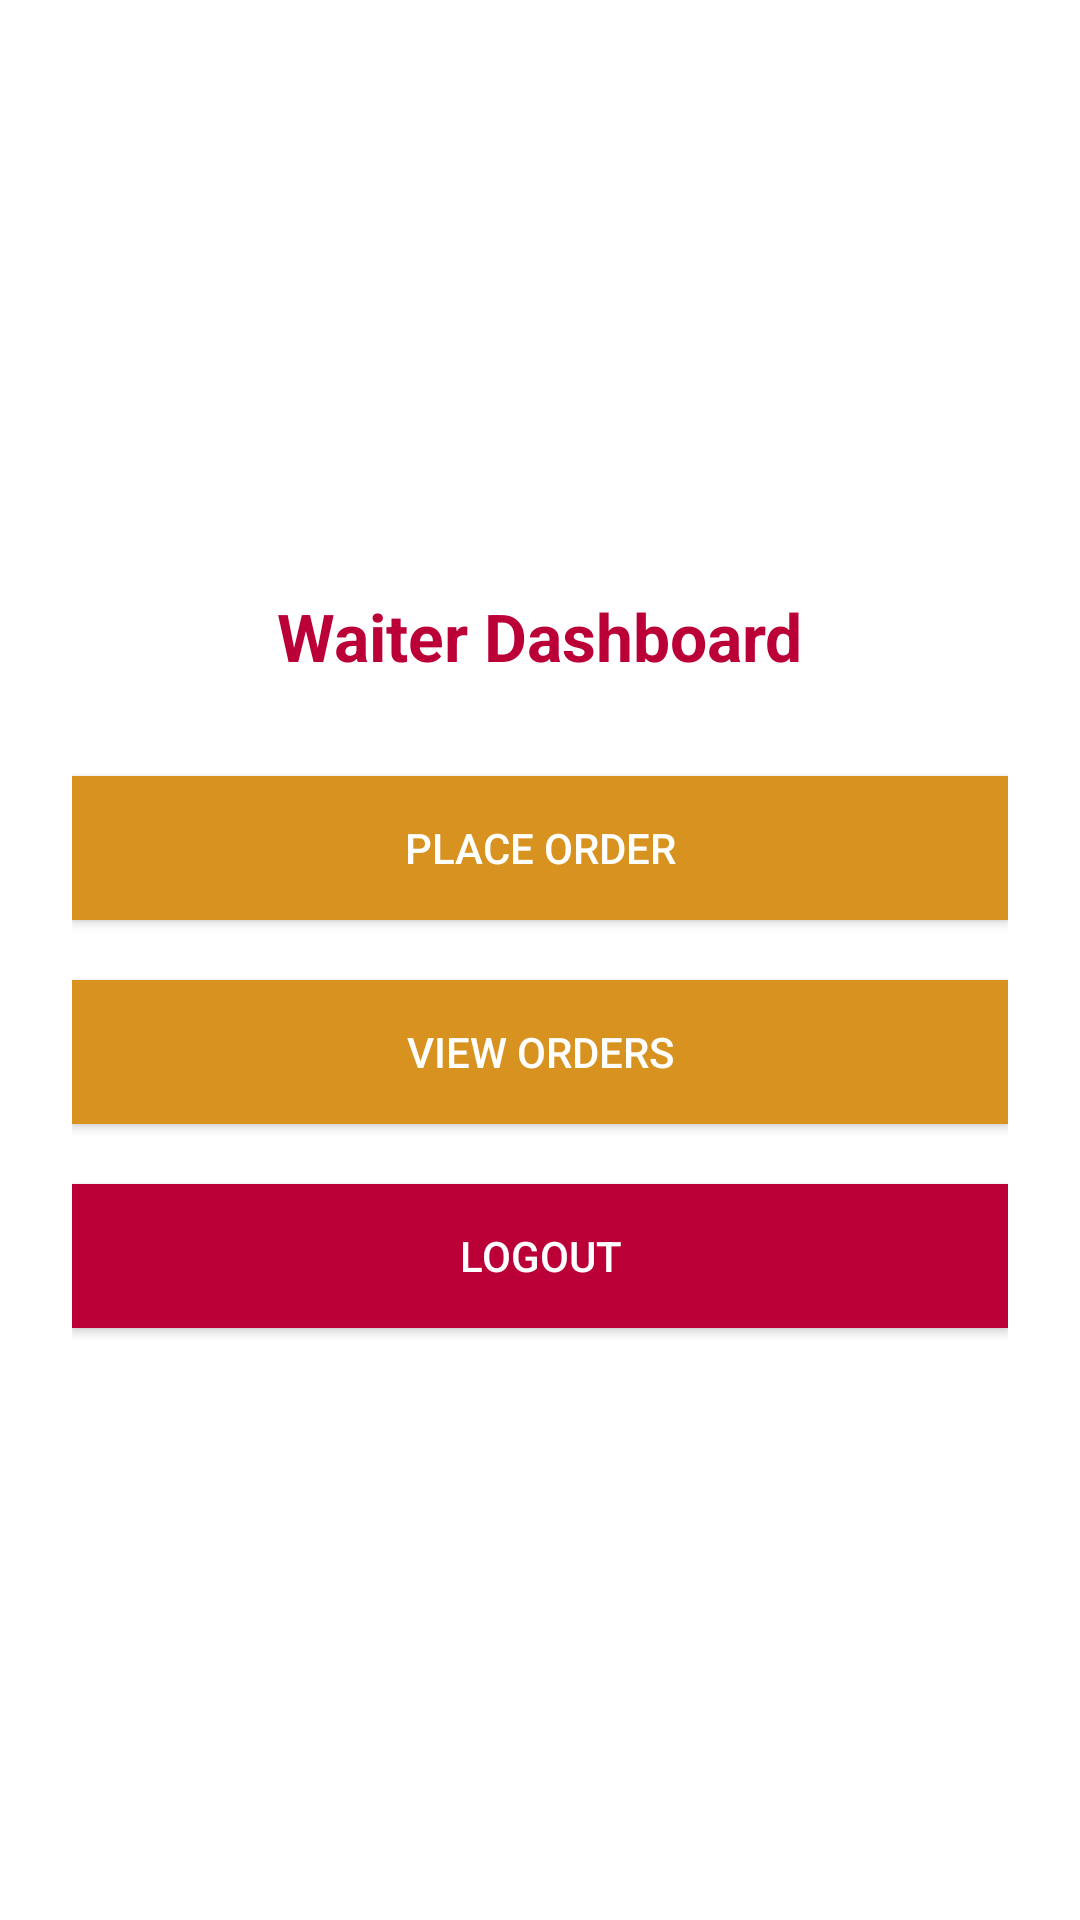

Write the Android layout XML for this screen, with the resource values it uses.
<!-- AndroidManifest.xml: application theme Theme.TasteHaven_Application -->
<!-- res/layout/activity_waiter_dashboard.xml -->
<?xml version="1.0" encoding="utf-8"?>
<LinearLayout
    xmlns:android="http://schemas.android.com/apk/res/android"
    android:layout_width="match_parent"
    android:layout_height="match_parent"
    android:orientation="vertical"
    android:padding="24dp"
    android:gravity="center"
    android:background="#FFFFFF">

    <TextView
        android:id="@+id/txtWelcome"
        android:layout_width="wrap_content"
        android:layout_height="wrap_content"
        android:text="Waiter Dashboard"
        android:textSize="22sp"
        android:textColor="#BB0038"
        android:textStyle="bold"
        android:layout_marginBottom="32dp" />

    <Button
        android:id="@+id/btnPlaceOrder"
        android:layout_width="match_parent"
        android:layout_height="wrap_content"
        android:text="Place Order"
        android:background="#D8921f"
        android:textColor="#FFFFFF"
        android:layout_marginBottom="20dp" />

    <Button
        android:id="@+id/btnViewOrders"
        android:layout_width="match_parent"
        android:layout_height="wrap_content"
        android:text="View Orders"
        android:background="#D8921f"
        android:textColor="#FFFFFF"
        android:layout_marginBottom="20dp" />

    <Button
        android:id="@+id/btnLogout"
        android:layout_width="match_parent"
        android:layout_height="wrap_content"
        android:text="Logout"
        android:background="#BB0038"
        android:textColor="#FFFFFF" />
</LinearLayout>
<!-- resources referenced by this layout -->
<resources>
  <style name="Theme.TasteHaven_Application" parent="Base.Theme.TasteHaven_Application" />
  <style name="Base.Theme.TasteHaven_Application" parent="Theme.Material3.DayNight.NoActionBar">
          
          
      </style>
</resources>
